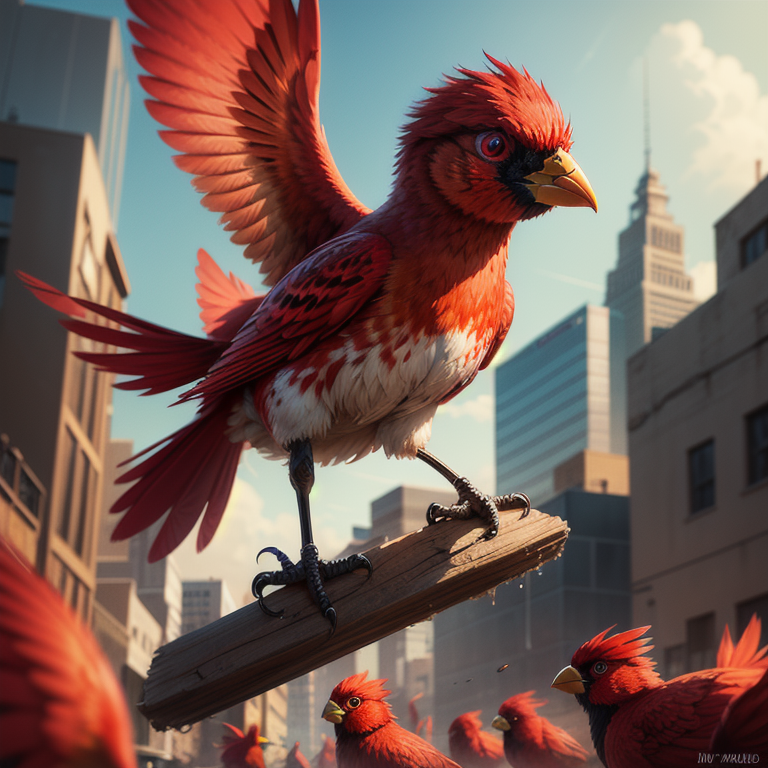
Generation parameters embedded in this image by AUTOMATIC1111 Stable Diffusion web UI or a fork of it (Forge, ...) (PNG 'parameters' text chunk):
(1 red bird:1.3), flying, small size, vibrant red, in mid-air, facing left, happy, clear sky
BREAK, (masterpiece:1.2),  best quality, highres, highly detailed, perfect lighting
<lora:add_detail:0.5> 
Negative prompt: easynegative, (badhandv4:1.2), NSFW, (worst quality:2), (low quality:2), (normal quality:2), lowres, normal quality, ((monochrome)), ((grayscale)), skin spots, acnes, skin blemishes, age spot, (ugly:1.331), (duplicate:1.331), watermark jpeg artifacts signature watermark username blurry, Stable_Yogis_SD1.5_Negatives-neg
Steps: 25, Sampler: DPM++ 2M, Schedule type: Karras, CFG scale: 7, Seed: 3668747601, Size: 768x768, Model hash: 8463ca6405, Model: anime-real_hybrid, Clip skip: 2, Lora hashes: "add_detail: 7c6bad76eb54", TI hashes: "easynegative: c74b4e810b03, badhandv4: 5e40d722fc3d, Stable_Yogis_SD1.5_Negatives-neg: c9efe1ff25bf", Version: v1.10.1